9-way image classification set "dataset_scientific_split" from GitHub (singuyen0312e9/MangoLeaf); label vocabulary: anthracnose, bacterial canker, bacterial spot, cutting weevil, die back, gall midge, healthy, powdery mildew, sooty mould.

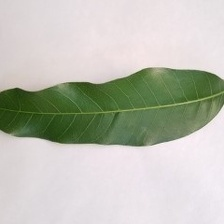
Label: healthy

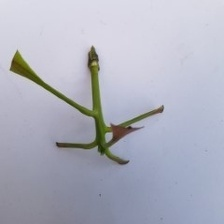
Label: cutting weevil

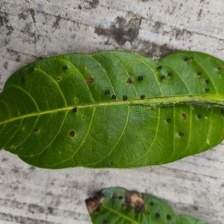
Label: gall midge

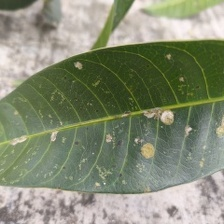
Label: powdery mildew

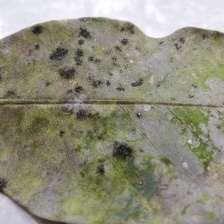
Label: sooty mould

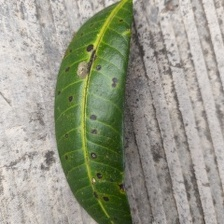
Label: bacterial spot
